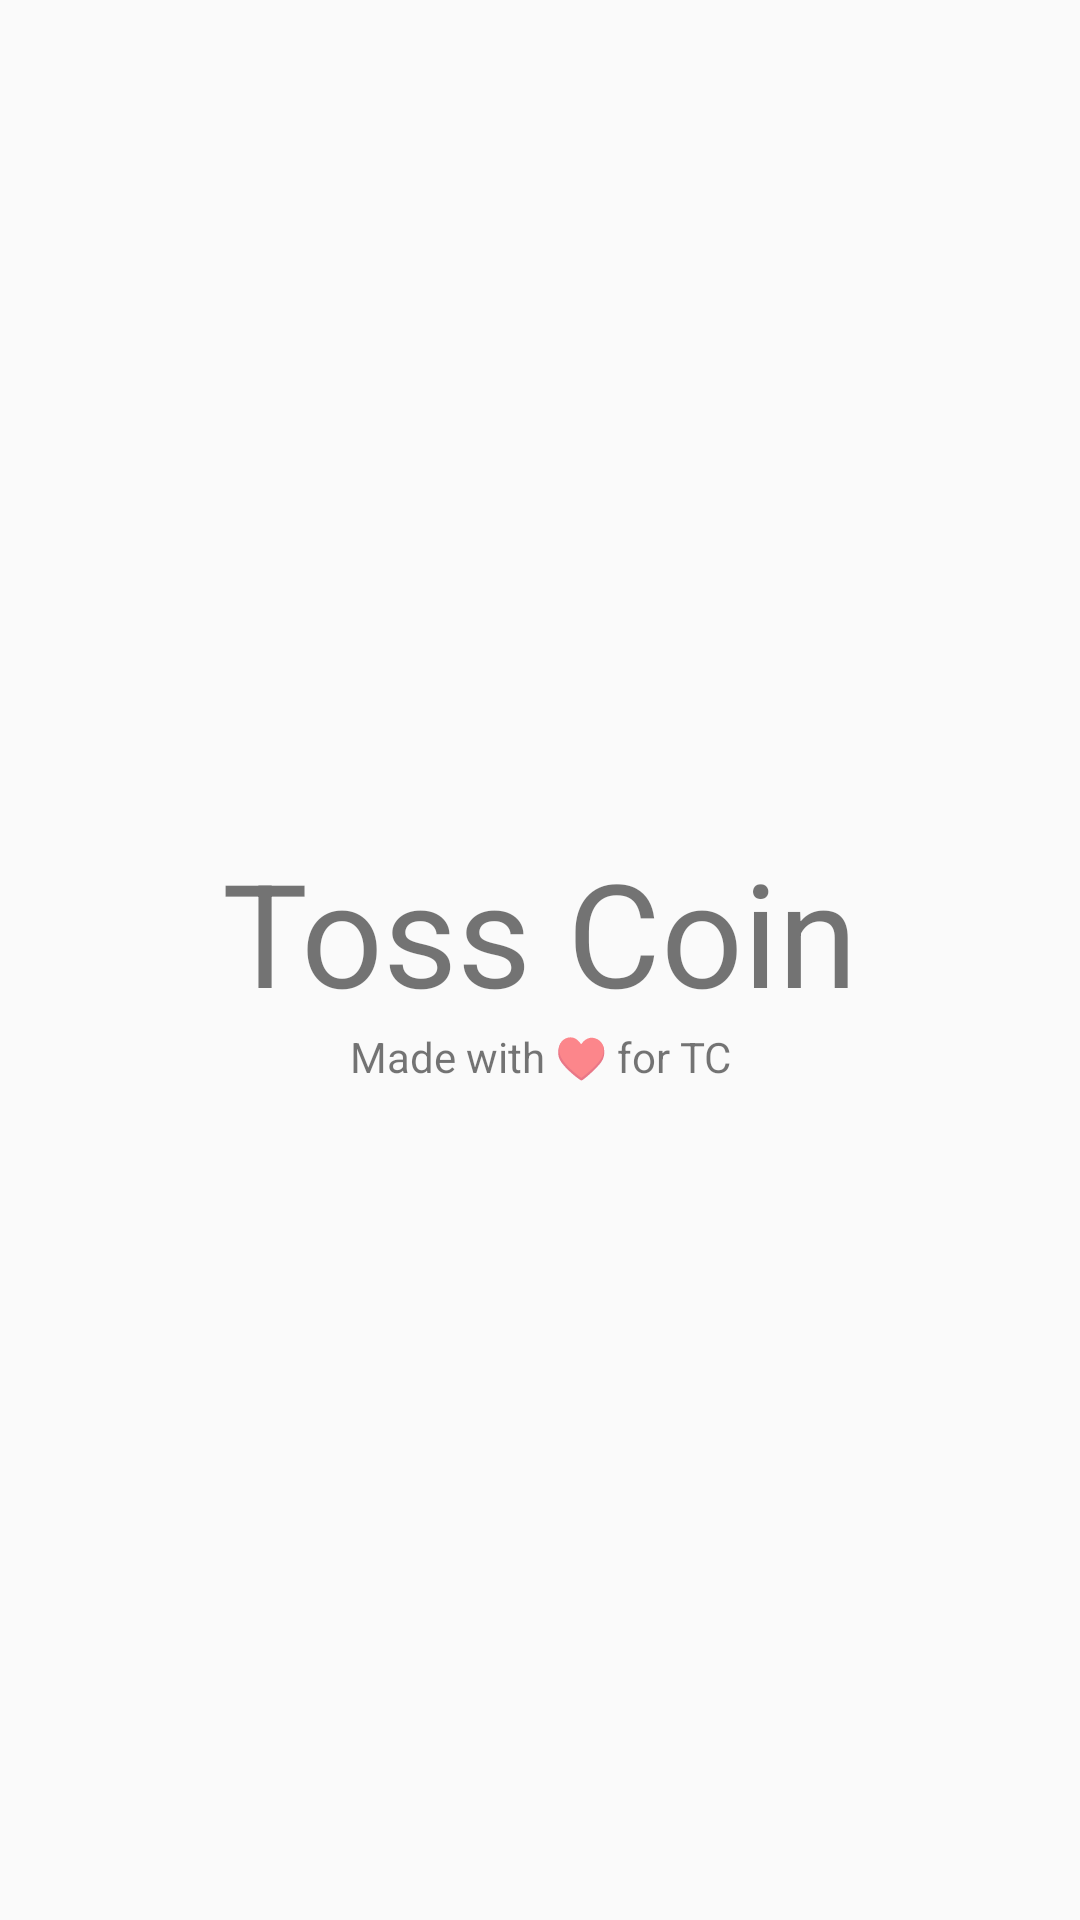

Android layout source for this screen:
<!-- AndroidManifest.xml: application theme AppTheme -->
<!-- res/layout/activity_splash_screen.xml -->
<?xml version="1.0" encoding="utf-8"?>
<RelativeLayout xmlns:android="http://schemas.android.com/apk/res/android"
    xmlns:app="http://schemas.android.com/apk/res-auto"
    xmlns:tools="http://schemas.android.com/tools"
    android:layout_width="match_parent"
    android:layout_height="match_parent"
    android:orientation="vertical"
    tools:context=".SplashScreen">

    <LinearLayout
        android:layout_width="match_parent"
        android:layout_centerVertical="true"
        android:layout_height="wrap_content"
        android:orientation="vertical">

        <TextView
            android:id="@+id/textView2"
            android:layout_width="match_parent"
            android:layout_height="wrap_content"
            android:text="Toss Coin"
            android:textAlignment="center"
            android:textSize="48dp"
            tools:layout_editor_absoluteX="98dp"
            tools:layout_editor_absoluteY="195dp" />

        <TextView
            android:id="@+id/textView3"
            android:layout_width="match_parent"
            android:layout_height="wrap_content"
            android:text="Made with ♥ for TC"
            android:textAlignment="center"
            tools:layout_editor_absoluteX="144dp"
            tools:layout_editor_absoluteY="648dp" />


    </LinearLayout>

</RelativeLayout>
<!-- resources referenced by this layout -->
<resources>
  <style name="AppTheme" parent="Theme.AppCompat.Light.DarkActionBar">
          
          <item name="colorPrimary">@color/colorPrimary</item>
          <item name="colorPrimaryDark">@color/colorPrimaryDark</item>
          <item name="colorAccent">@color/colorAccent</item>
      </style>
  <color name="colorPrimary">#008577</color>
  <color name="colorPrimaryDark">#00574B</color>
  <color name="colorAccent">#D81B60</color>
</resources>
